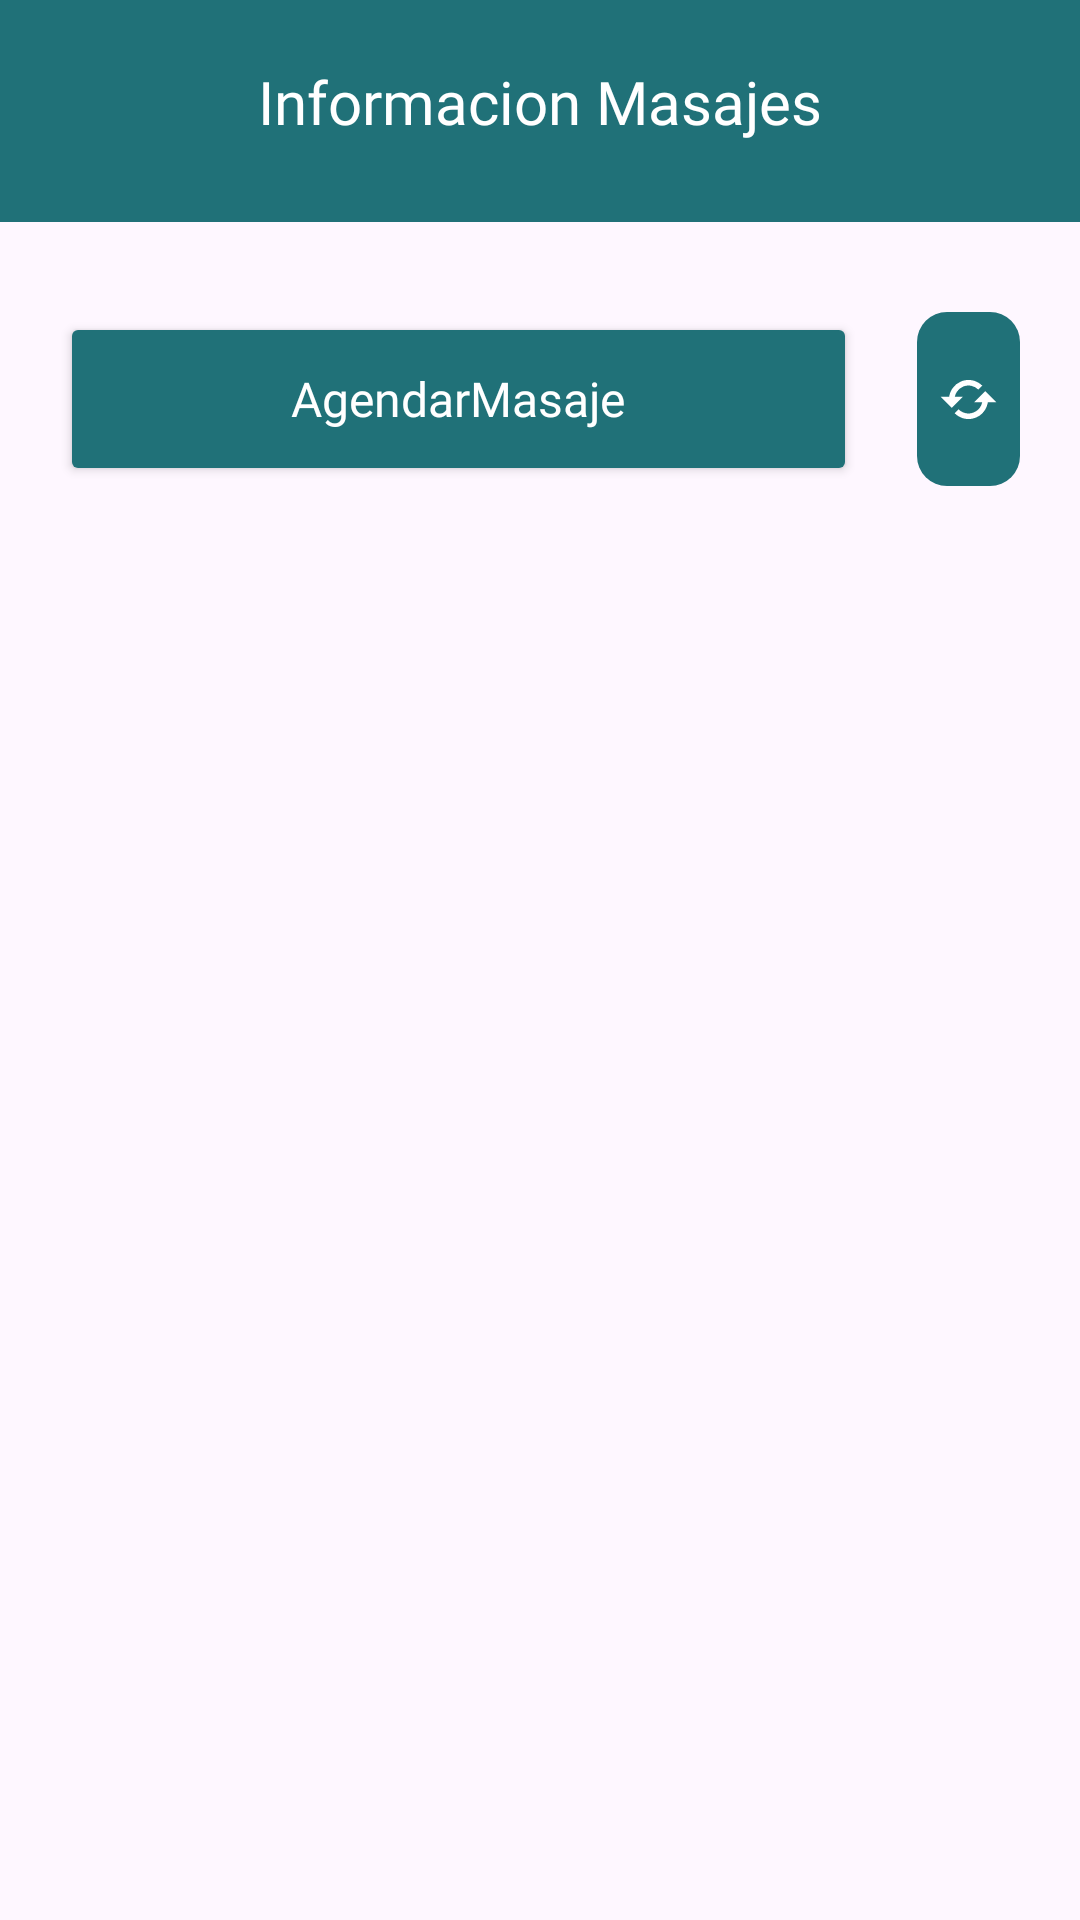

Write the Android layout XML for this screen, with the resource values it uses.
<!-- AndroidManifest.xml: application theme Theme.Expo2023app -->
<!-- res/layout/activity_vista_agendar.xml -->
<?xml version="1.0" encoding="utf-8"?>
<androidx.constraintlayout.widget.ConstraintLayout xmlns:android="http://schemas.android.com/apk/res/android"
    xmlns:app="http://schemas.android.com/apk/res-auto"
    xmlns:tools="http://schemas.android.com/tools"
    android:layout_width="match_parent"
    android:layout_height="match_parent"
    tools:context=".VistaAgendar">

    <LinearLayout
        android:id="@+id/linearLayout"
        android:layout_width="match_parent"
        android:layout_height="74dp"
        android:background="#207178"
        android:gravity="bottom"
        android:orientation="vertical"
        app:layout_constraintEnd_toEndOf="parent"
        app:layout_constraintStart_toStartOf="parent"
        app:layout_constraintTop_toTopOf="parent">

        <TextView
            android:id="@+id/textView"
            android:layout_width="match_parent"
            android:layout_height="match_parent"
            android:fontFamily="@font/poppins_semibold"
            android:gravity="center"
            android:text="Informacion Masajes"
            android:textColor="#FFFFFF"
            android:textSize="20sp" />

        <LinearLayout
            android:layout_width="match_parent"
            android:layout_height="3dp"
            android:background="#207178"
            android:orientation="vertical" />

    </LinearLayout>

    <LinearLayout
        android:id="@+id/linearLayout3"
        android:layout_width="match_parent"
        android:layout_height="wrap_content"
        android:layout_marginTop="10dp"
        android:orientation="horizontal"
        app:layout_constraintTop_toBottomOf="@+id/linearLayout">

        <Button
            android:id="@+id/AgendarMasaje"
            android:layout_width="571dp"
            android:layout_height="58dp"
            android:layout_margin="20dp"
            android:layout_weight="1"
            android:backgroundTint="#207178"
            android:fontFamily="@font/poppins_semibold"
            android:text="AgendarMasaje"
            android:textAllCaps="false"
            android:textColor="#FFFFFF"
            android:textSize="16sp" />

        <LinearLayout
            android:id="@+id/recargar"
            android:layout_width="match_parent"
            android:layout_height="match_parent"
            android:layout_marginTop="20dp"
            android:layout_marginRight="20dp"
            android:layout_marginBottom="20dp"
            android:layout_weight="1"
            android:background="@drawable/rounded_corners"
            android:backgroundTint="#207178"
            android:orientation="horizontal">

            <ImageView
                android:id="@+id/imageView"
                android:layout_width="match_parent"
                android:layout_height="match_parent"
                android:layout_weight="1"
                android:backgroundTint="#FF0000"
                android:padding="5dp"
                app:srcCompat="@drawable/bx_refresh" />
        </LinearLayout>

    </LinearLayout>

    <ScrollView
        android:layout_width="match_parent"
        android:layout_height="630dp"
        android:layout_marginTop="10dp"
        android:paddingBottom="30dp"
        android:scrollbars="none"
        app:layout_constraintEnd_toEndOf="parent"
        app:layout_constraintStart_toStartOf="parent"
        app:layout_constraintTop_toBottomOf="@+id/linearLayout3">

        <LinearLayout
            android:id="@+id/Mostrarinformacion"
            android:layout_width="match_parent"
            android:layout_height="wrap_content"
            android:layout_marginHorizontal="30dp"
            android:orientation="vertical" />

    </ScrollView>

</androidx.constraintlayout.widget.ConstraintLayout>
<!-- resources referenced by this layout -->
<resources>
  <!-- drawable bx_refresh (drawable) -->
  <vector xmlns:android="http://schemas.android.com/apk/res/android"
      android:width="24dp"
      android:height="24dp"
      android:viewportWidth="24"
      android:viewportHeight="24">
    <path
        android:fillColor="#FFFFFF"
        android:pathData="M10,11L7.101,11l0.001,-0.009a4.956,4.956 0,0 1,0.752 -1.787,5.054 5.054,0 0,1 2.2,-1.811c0.302,-0.128 0.617,-0.226 0.938,-0.291a5.078,5.078 0,0 1,2.018 0,4.978 4.978,0 0,1 2.525,1.361l1.416,-1.412a7.036,7.036 0,0 0,-2.224 -1.501,6.921 6.921,0 0,0 -1.315,-0.408 7.079,7.079 0,0 0,-2.819 0,6.94 6.94,0 0,0 -1.316,0.409 7.04,7.04 0,0 0,-3.08 2.534,6.978 6.978,0 0,0 -1.054,2.505c-0.028,0.135 -0.043,0.273 -0.063,0.41L2,11l4,4 4,-4zM14,13h2.899l-0.001,0.008a4.976,4.976 0,0 1,-2.103 3.138,4.943 4.943,0 0,1 -1.787,0.752 5.073,5.073 0,0 1,-2.017 0,4.956 4.956,0 0,1 -1.787,-0.752 5.072,5.072 0,0 1,-0.74 -0.61L7.05,16.95a7.032,7.032 0,0 0,2.225 1.5c0.424,0.18 0.867,0.317 1.315,0.408a7.07,7.07 0,0 0,2.818 0,7.031 7.031,0 0,0 4.395,-2.945 6.974,6.974 0,0 0,1.053 -2.503c0.027,-0.135 0.043,-0.273 0.063,-0.41L22,13l-4,-4 -4,4z"/>
  </vector>
  <!-- drawable rounded_corners (drawable) -->
  <?xml version="1.0" encoding="UTF-8"?>
  <shape xmlns:android="http://schemas.android.com/apk/res/android">
      <solid android:color="#ffffffff"/>
  
      <stroke android:width="0dp"
          android:color="#ff000000" />
  
      <padding android:left="1dp"
          android:top="1dp"
          android:right="1dp"
          android:bottom="1dp" />
  
      <corners android:radius="10dp" />
  </shape>
  <style name="Theme.Expo2023app" parent="Base.Theme.Expo2023app" />
  <style name="Base.Theme.Expo2023app" parent="Theme.Material3.DayNight.NoActionBar">
          
          
      </style>
</resources>
